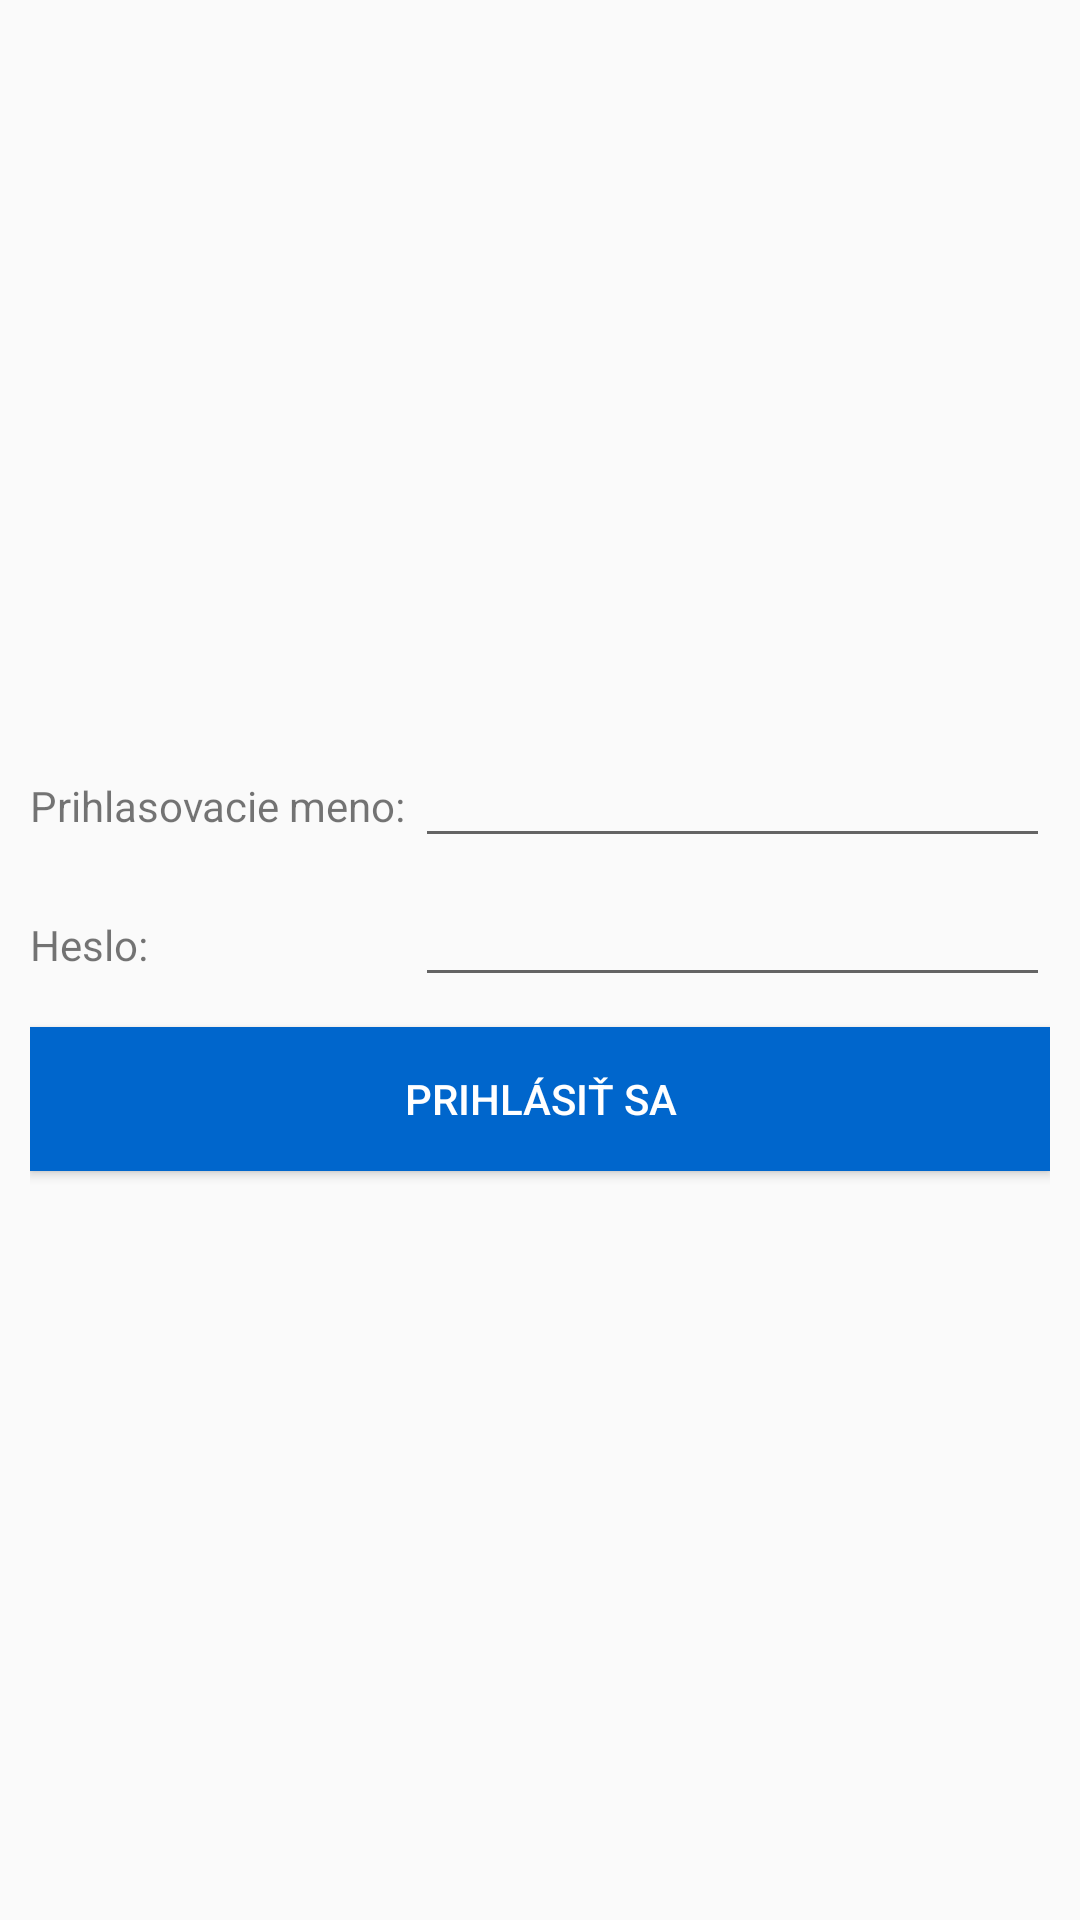

Here is an Android app screen rendered from its layout file. Give the layout XML and the strings, colors and styles it references.
<!-- AndroidManifest.xml: application theme AppTheme -->
<!-- res/layout/activity_login.xml -->
<?xml version="1.0" encoding="utf-8"?>
<LinearLayout xmlns:android="http://schemas.android.com/apk/res/android"
    xmlns:app="http://schemas.android.com/apk/res-auto"
    xmlns:tools="http://schemas.android.com/tools"
    android:layout_width="match_parent"
    android:layout_height="match_parent"
    android:background="@color/ic_launcher_background"
    android:gravity="center_vertical"
    android:orientation="vertical"
    tools:context=".ui.MainActivity">

    <LinearLayout
        android:layout_width="match_parent"
        android:layout_height="match_parent"
        android:layout_margin="10dp"
        android:gravity="center"
        android:orientation="vertical">

        <TableLayout
            android:layout_width="match_parent"
            android:layout_height="wrap_content"
            android:gravity="fill"
            android:orientation="horizontal">

            <TableRow
                android:layout_width="match_parent"
                android:layout_height="match_parent"
                android:layout_marginBottom="5dp">

                <TextView
                    android:id="@+id/textView"
                    style="@style/Base.Widget.MaterialComponents.TextView"
                    android:layout_width="wrap_content"
                    android:layout_height="wrap_content"
                    android:layout_weight="2"
                    android:text="@string/nickname"
                    app:autoSizeTextType="uniform" />

                <EditText
                    android:id="@+id/username"
                    android:layout_width="wrap_content"
                    android:layout_height="wrap_content"
                    android:layout_weight="1"
                    android:autofillHints=""
                    android:ems="10"
                    android:inputType="textPersonName" />

            </TableRow>

            <TableRow
                android:layout_width="match_parent"
                android:layout_height="match_parent"
                android:layout_marginBottom="5dp">

                <TextView
                    android:id="@+id/textView2"
                    android:layout_width="wrap_content"
                    android:layout_height="wrap_content"
                    android:layout_weight="2"
                    android:text="@string/password" />

                <EditText
                    android:id="@+id/password"
                    android:layout_width="wrap_content"
                    android:layout_height="wrap_content"
                    android:layout_marginBottom="5dp"
                    android:layout_weight="1"
                    android:autofillHints=""
                    android:ems="10"
                    android:inputType="textPassword" />
            </TableRow>

        </TableLayout>

        <Button
            android:id="@+id/bLogin"
            android:layout_width="match_parent"
            android:layout_height="wrap_content"
            android:layout_marginBottom="5dp"
            android:background="@color/colorPrimary"
            android:text="@string/login"
            android:textColor="#FFFFFF" />

    </LinearLayout>

</LinearLayout>
<!-- resources referenced by this layout -->
<resources>
  <color name="colorPrimary">#0066cc</color>
  <string name="login">Prihlásiť sa</string>
  <string name="nickname">Prihlasovacie meno:</string>
  <string name="password">Heslo:</string>
  <style name="AppTheme" parent="Theme.AppCompat.Light.DarkActionBar">
          
          <item name="colorPrimary">@color/colorPrimary</item>
          <item name="colorPrimaryDark">@color/colorPrimaryDark</item>
          <item name="colorAccent">@color/colorAccent</item>
          <item name="android:navigationBarColor">@color/colorPrimary</item>
      </style>
  <color name="colorPrimaryDark">#014E9C</color>
  <color name="colorAccent">#0066cc</color>
</resources>
